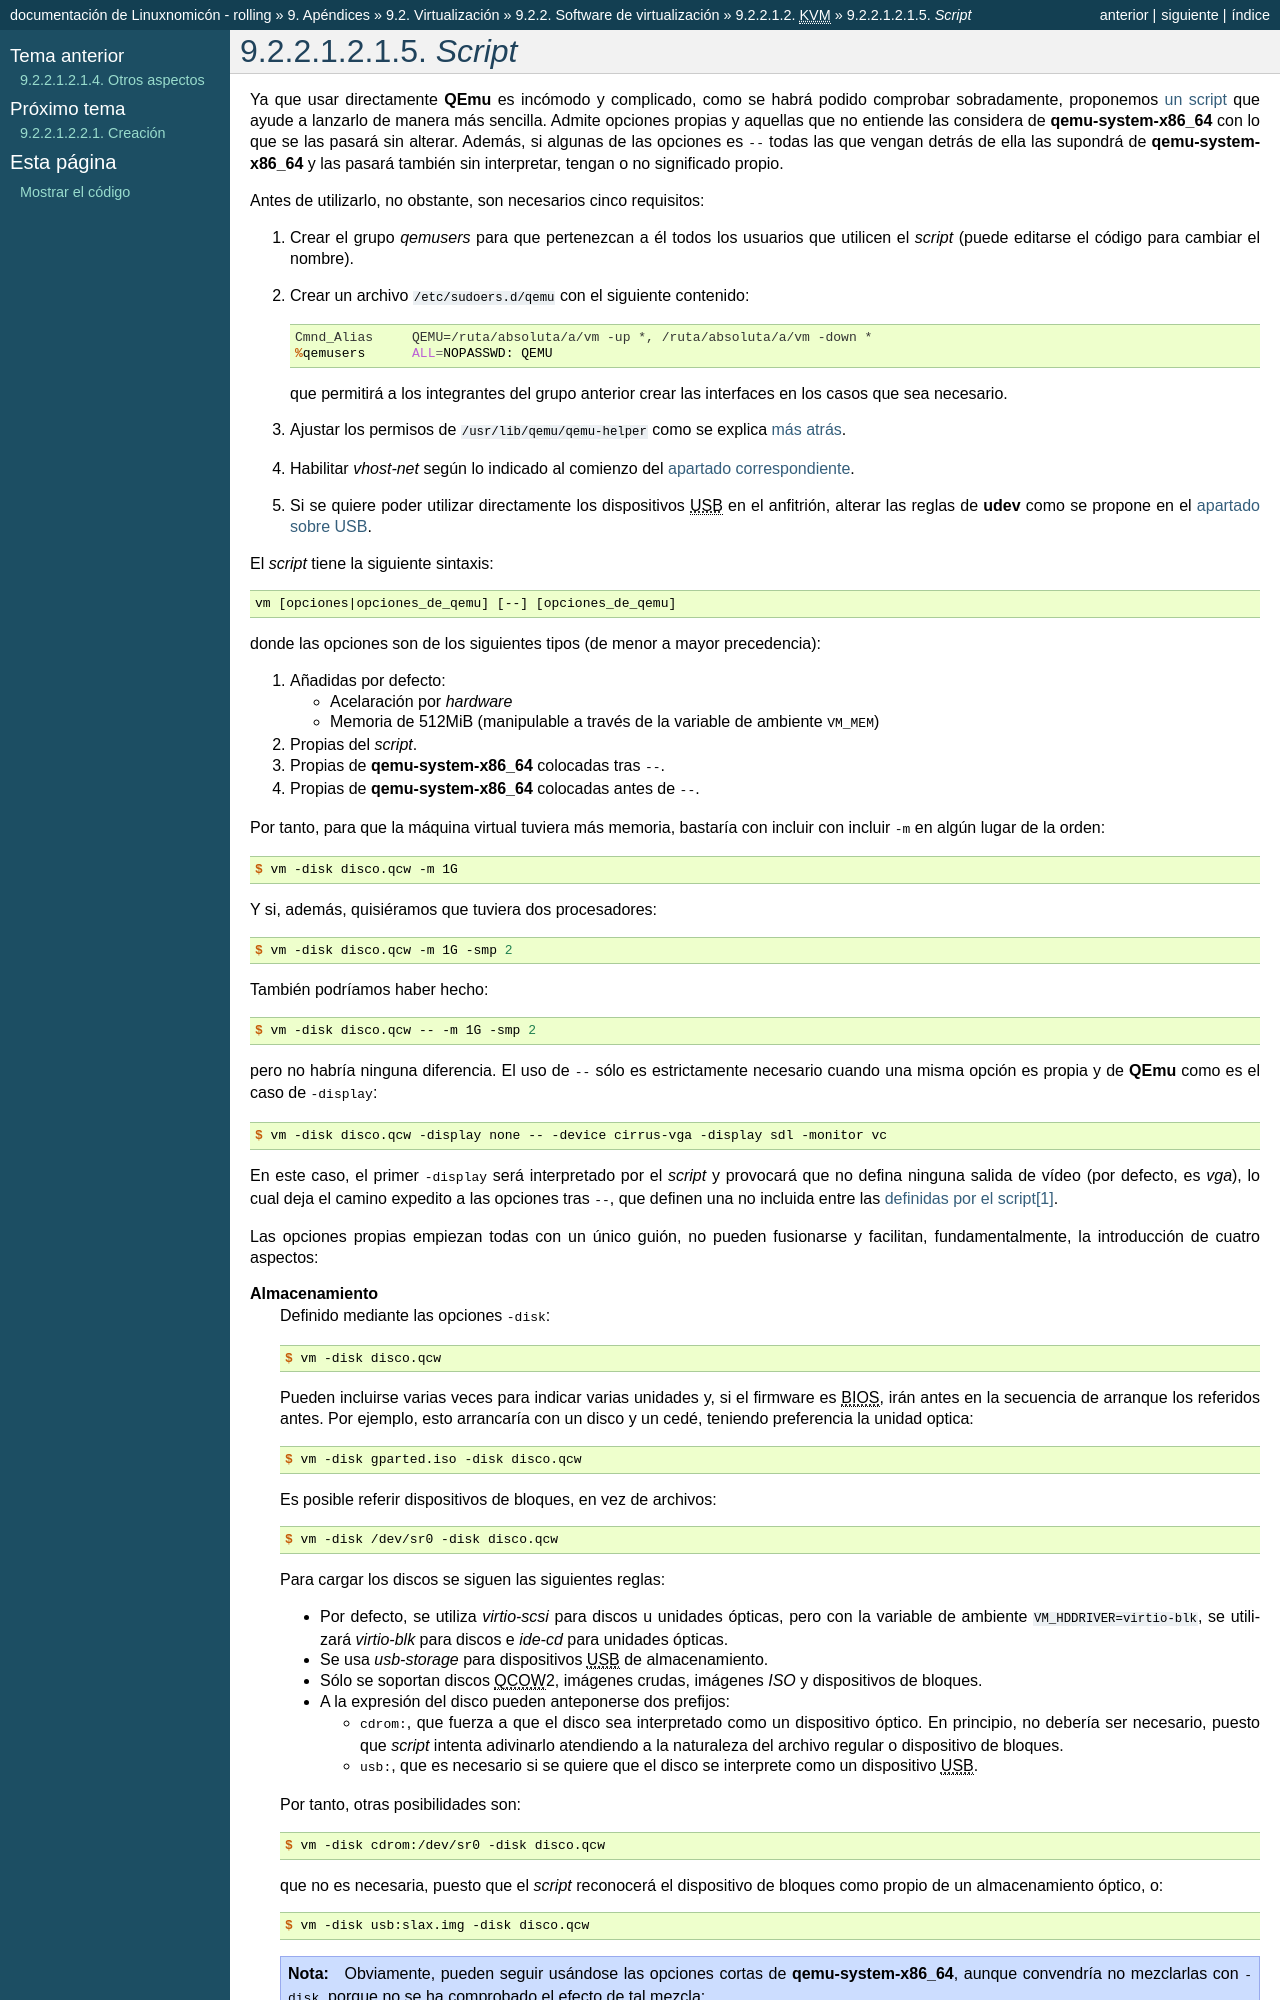

repository: sio2sio2/doc-linux · page: 98.apendice/05.virtual/02.software/01.completa/02.kvm/01.qemu/06.script.html · generator: sphinx

.. _qemu-script:

*Script*
========
Ya que usar directamente :program:`QEmu` es incómodo y complicado, como se habrá
podido comprobar sobradamente, proponemos `un script
<https://github.com/sio2sio2/vm>`_ que ayude a lanzarlo de manera más sencilla.
Admite opciones propias y aquellas que no entiende las considera de
:command:`qemu-system-x86_64` con lo que se las pasará sin alterar. Además, si
algunas de las opciones es :kbd:`--` todas las que vengan detrás de ella las
supondrá de :command:`qemu-system-x86_64` y las pasará también sin interpretar,
tengan o no significado propio.

Antes de utilizarlo, no obstante, son necesarios cinco requisitos:

#. Crear el grupo *qemusers* para que pertenezcan a él todos los usuarios que
   utilicen el *script* (puede editarse el código para cambiar el nombre).

#. Crear un archivo :file:`/etc/sudoers.d/qemu` con el siguiente contenido::

      Cmnd_Alias     QEMU=/ruta/absoluta/a/vm -up *, /ruta/absoluta/a/vm -down *
      %qemusers      ALL=NOPASSWD: QEMU

   que permitirá a los integrantes del grupo anterior crear las interfaces
   en los casos que sea necesario.

#. Ajustar los permisos de :file:`/usr/lib/qemu/qemu-helper` como se explica
   :ref:`más atrás <qemu-red-tap>`.

#. Habilitar *vhost-net* según lo indicado al comienzo del :ref:`apartado
   correspondiente <qemu-vhost-net>`.

#. Si se quiere poder utilizar directamente los dispositivos |USB| en el
   anfitrión, alterar las reglas de :program:`udev` como se propone en el
   :ref:`apartado sobre USB <qemu-usb>`.

El *script* tiene la siguiente sintaxis:

.. code:: none

   vm [opciones|opciones_de_qemu] [--] [opciones_de_qemu]

donde las opciones son de los siguientes tipos (de menor a mayor precedencia):

#. Añadidas por defecto:

   * Acelaración por *hardware*
   * Memoria de 512MiB (manipulable a través de la variable de ambiente :kbd:`VM_MEM`)

#. Propias  del *script*.
#. Propias de :command:`qemu-system-x86_64` colocadas tras :kbd:`--`.
#. Propias de :command:`qemu-system-x86_64` colocadas antes de :kbd:`--`.

Por tanto, para que la máquina virtual tuviera más memoria, bastaría con incluir
con incluir :kbd:`-m` en algún lugar de la orden::

   $ vm -disk disco.qcw -m 1G

Y si, además, quisiéramos que tuviera dos procesadores::

   $ vm -disk disco.qcw -m 1G -smp 2

También podríamos haber hecho::

   $ vm -disk disco.qcw -- -m 1G -smp 2

pero no habría ninguna diferencia. El uso de :kbd:`--` sólo es estrictamente
necesario cuando una misma opción es propia y de :program:`QEmu` como es el caso
de :kbd:`-display`::

   $ vm -disk disco.qcw -display none -- -device cirrus-vga -display sdl -monitor vc

En este caso, el primer :kbd:`-display` será interpretado por el *script* y
provocará que no defina ninguna salida de vídeo (por defecto, es *vga*), lo cual
deja el camino expedito a las opciones tras :kbd:`--`, que definen una no incluida
entre las :ref:`definidas por el script <qemu-script-video>`\ [#]_.

Las opciones propias empiezan todas con un único guión, no pueden fusionarse y
facilitan, fundamentalmente, la introducción de cuatro aspectos:

.. _qemu-script-disco:

**Almacenamiento**
   Definido mediante las opciones :kbd:`-disk`::

      $ vm -disk disco.qcw

   Pueden incluirse varias veces para indicar varias unidades y, si el firmware
   es |BIOS|, irán antes en la secuencia de arranque los referidos antes. Por
   ejemplo, esto arrancaría con un disco y un cedé, teniendo preferencia la
   unidad optica::

      $ vm -disk gparted.iso -disk disco.qcw

   Es posible referir dispositivos de bloques, en vez de archivos::

      $ vm -disk /dev/sr0 -disk disco.qcw

   Para cargar los discos se siguen las siguientes reglas:

   * Por defecto, se utiliza *virtio-scsi* para discos u unidades ópticas,
     pero con la variable de ambiente :code:`VM_HDDRIVER=virtio-blk`,
     se utilizará *virtio-blk* para discos e *ide-cd* para unidades ópticas.
   * Se usa *usb-storage* para dispositivos |USB| de almacenamiento.
   * Sólo se soportan discos |QCOW|\ 2, imágenes crudas, imágenes *ISO* y
     dispositivos de bloques.
   * A la expresión del disco pueden anteponerse dos prefijos:

     * :kbd:`cdrom:`, que fuerza a que el disco sea interpretado como un
       dispositivo óptico. En principio, no debería ser necesario, puesto
       que *script* intenta adivinarlo atendiendo a la naturaleza del archivo
       regular o dispositivo de bloques.

     * :kbd:`usb:`, que es necesario si se quiere que el disco se interprete
       como un dispositivo |USB|. 

   Por tanto, otras posibilidades son::

        $ vm -disk cdrom:/dev/sr0 -disk disco.qcw
